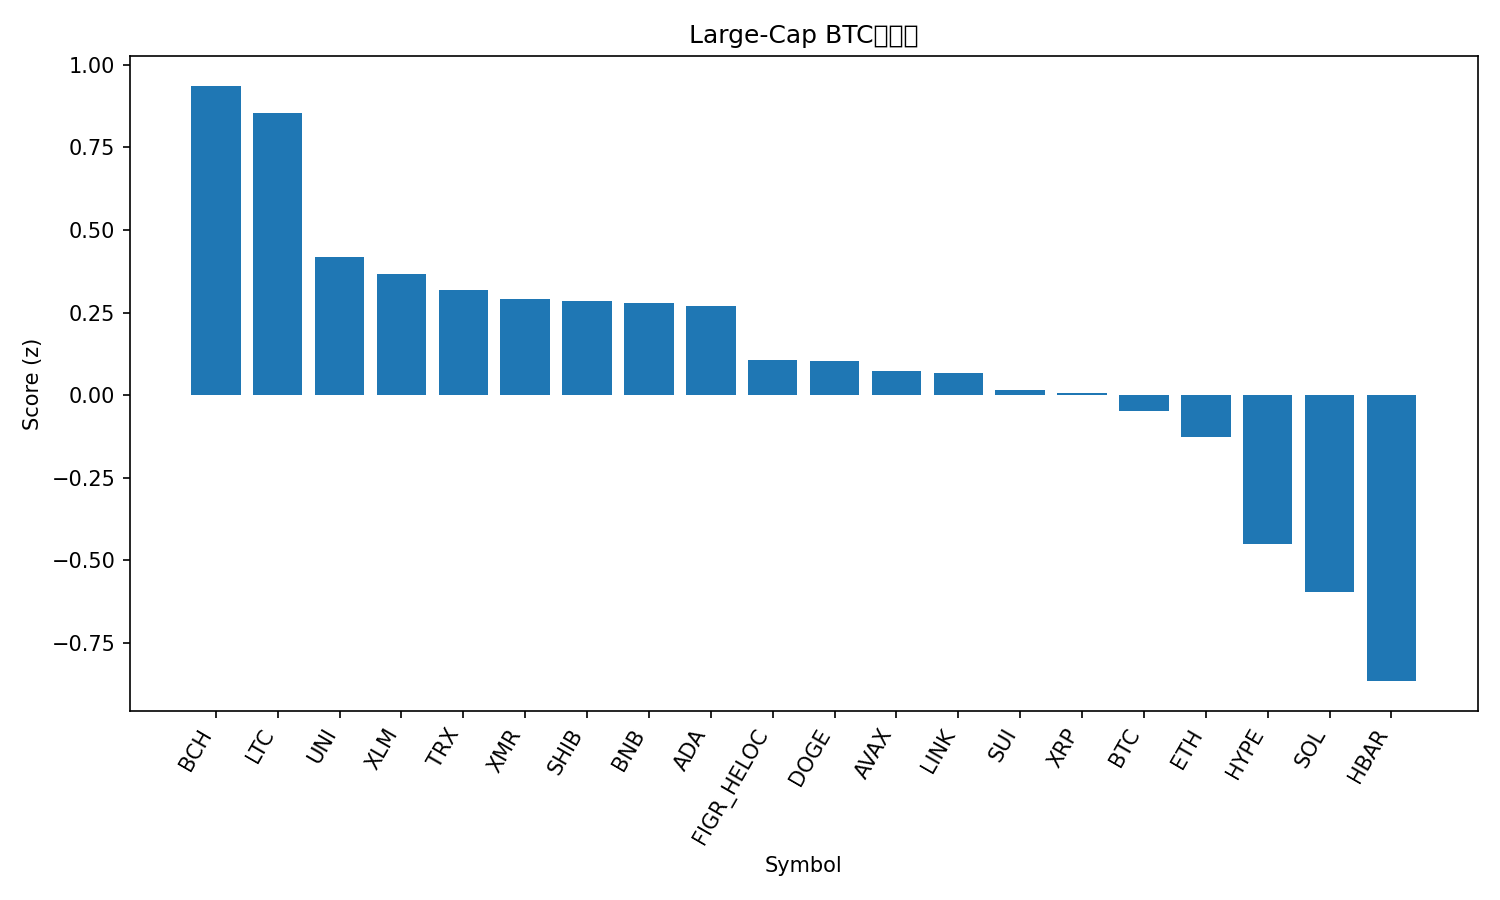

Data behind this chart, as committed beside it:
rank, name, symbol, price_btc, price_usd, pct_1h_btc, pct_24h_btc, pct_7d_btc, market_cap_rank, market_cap_usd, volume_usd, score
1, Bitcoin Cash, BCH, 0.004943, 508.4, 0.5855, 1.791, 3.521, 19, 10145639066, 378395490, 0.9367
2, Litecoin, LTC, 0.0009738, 100.2, 0.6688, -1.812, 18.75, 27, 7660536265, 899468379, 0.8542
3, Uniswap, UNI, 8.063e-05, 8.3, 0.6398, -10.72, 64.7, 35, 5257524110, 3614635315, 0.4169
4, Stellar, XLM, 2.75e-06, 0.2827, 0.5534, -3.314, 3.362, 21, 9077878913, 201418374, 0.3677
5, TRON, TRX, 2.89e-06, 0.2976, 0.004594, 3.798, 2.311, 9, 28173475429, 720049289, 0.3192
6, Monero, XMR, 0.003609, 371.1, 0.2862, -0.9737, 8.432, 33, 6859920694, 214993287, 0.2909
7, Shiba Inu, SHIB, 9.4258e-11, 9.69e-06, 0.3407, -1.698, 7.85, 34, 5716784289, 144389891, 0.2863
8, BNB, BNB, 0.009355, 962.1, 0.2648, -0.2519, 3.05, 5, 132538244787, 1846363600, 0.2776
9, Cardano, ADA, 5.42e-06, 0.5579, 0.4653, -3.268, 5.122, 11, 20420880042, 1029095765, 0.2703
10, Figure Heloc, FIGR_HELOC, 1.009e-05, 1.037, -0.1191, 3.803, -1.347, 12, 14023565575, 17018612, 0.1056
11, Dogecoin, DOGE, 1.68e-06, 0.1729, 0.2907, -2.452, 4.295, 10, 26236230151, 1985606376, 0.1027
12, Avalanche, AVAX, 0.0001663, 17.1, 0.3275, -3.541, 7.291, 32, 7309308362, 483973385, 0.07351
13, Chainlink, LINK, 0.0001495, 15.37, 0.3259, -3.089, 2.716, 17, 10711317630, 753016674, 0.06714
14, Sui, SUI, 1.968e-05, 2.02, 0.3588, -3.795, 0.5516, 31, 7449091778, 842580354, 0.01692
15, XRP, XRP, 2.328e-05, 2.39, 0.2147, -2.632, 6.44, 4, 143929803838, 4131921252, 0.005285
16, Bitcoin, BTC, 1.0, 102848, 0.0, 0.0, 0.0, 1, 2052394377076, 71513393997, -0.04759
17, Ethereum, ETH, 0.03326, 3421, 0.009244, -1.236, 3.976, 2, 413057185827, 35917785382, -0.1263
18, Hyperliquid, HYPE, 0.0003771, 38.82, 0.05516, -4.434, 2.618, 18, 10515971134, 442881680, -0.4494
19, Solana, SOL, 0.001519, 156.2, -0.07558, -3.813, -0.702, 6, 86552707818, 6032536266, -0.5966
20, Hedera, HBAR, 1.73e-06, 0.1778, -0.204, -5.076, 3.595, 29, 7559177492, 297996755, -0.8657
21, Zcash, ZEC, 0.004524, 466.7, -0.9713, -9.401, 4.245, 28, 7646794228, 2433397987, -2.367
